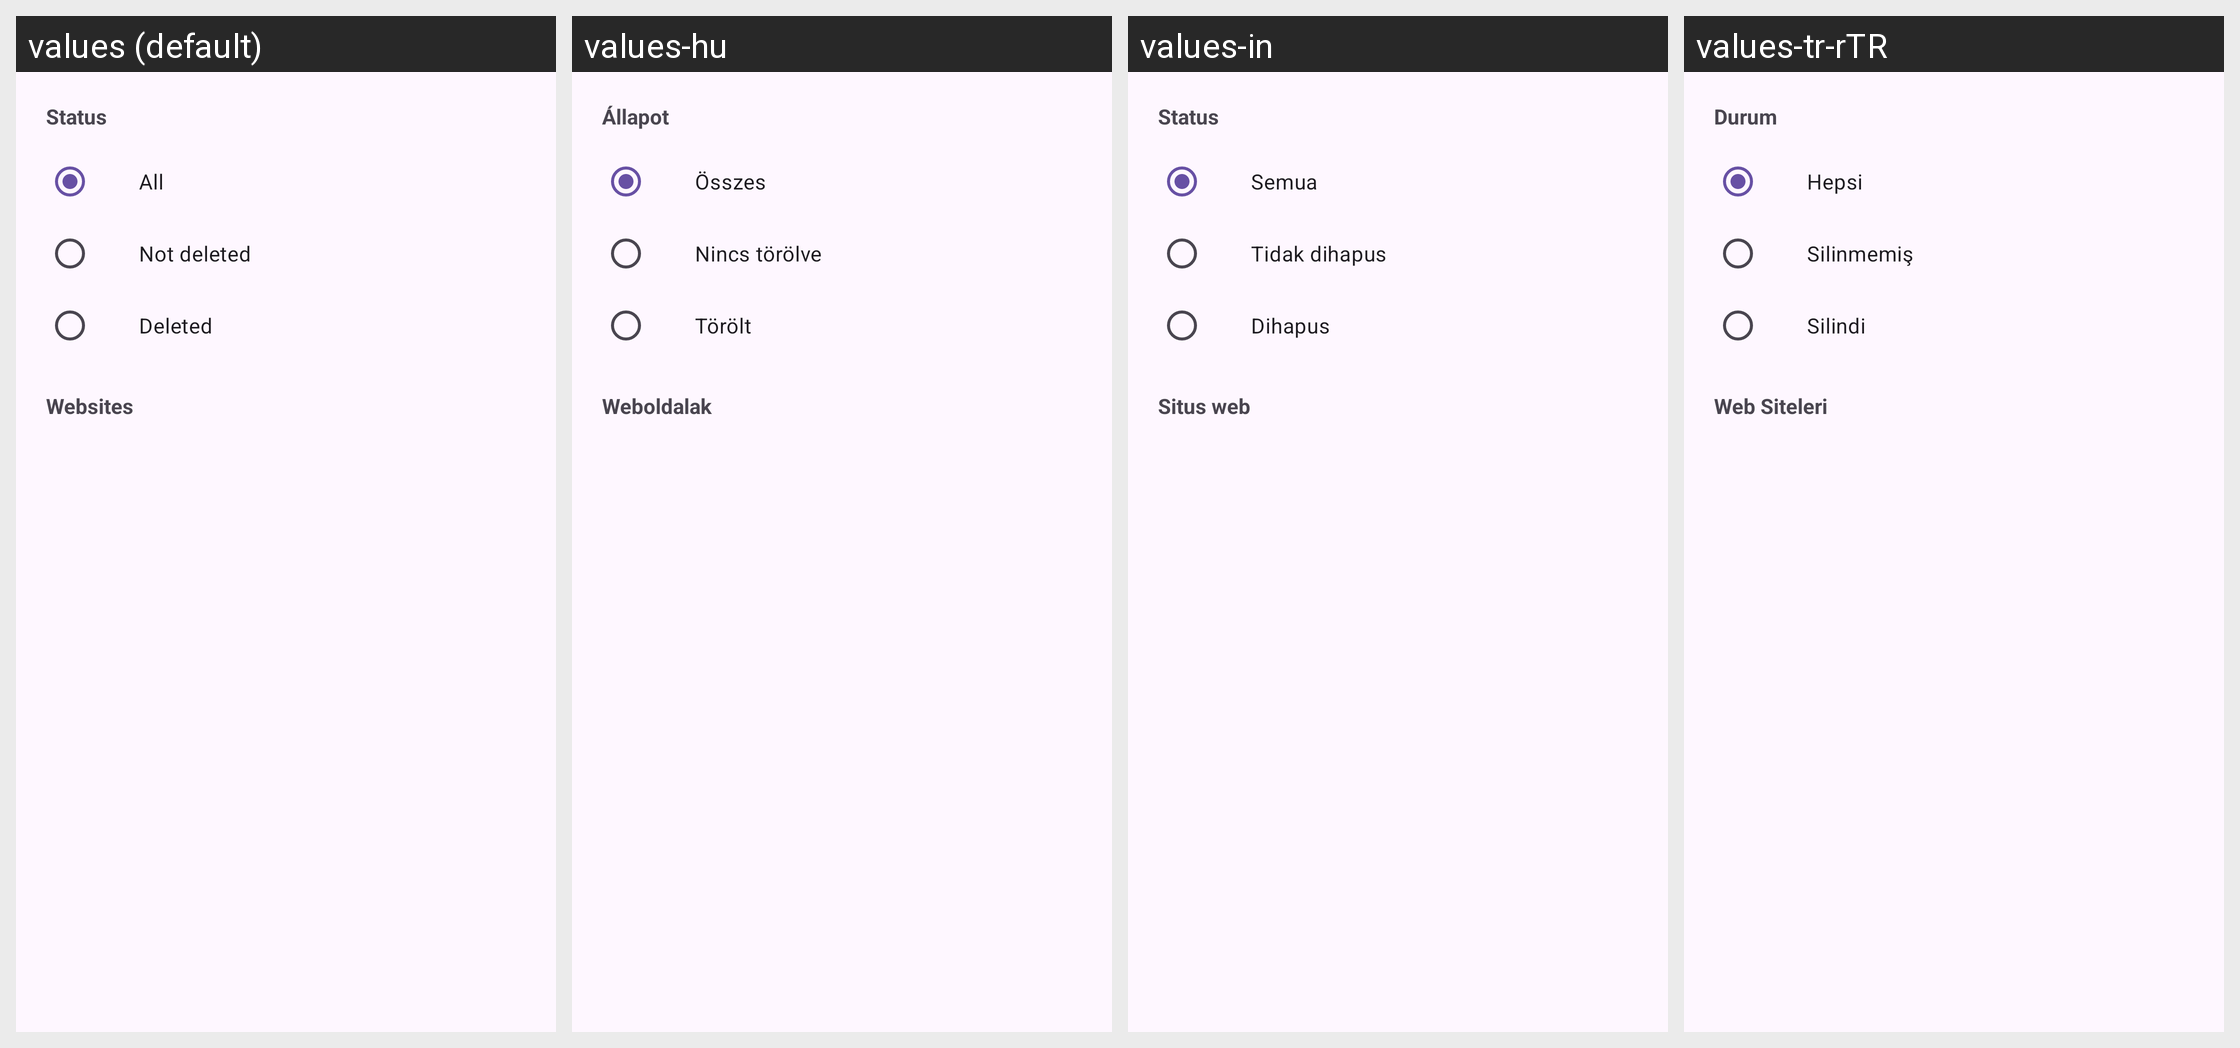

Strings drawn on this Android screen and how each of the app's shown locales translates them:
Android screen res/layout/history_other_filters_sheet.xml rendered under 4 locales, left to right: values (default), values-hu, values-in, values-tr-rTR. Device: Nexus 5 (rendered at 1080×1920; each locale shown at half size, 540×960, under a caption strip naming it); theme BaseTheme.
Other locales in the repository, not shown: values-ar, values-arq, values-arz, values-as, values-az, values-bg, values-bn, values-bn-rIN, values-bs, values-ca, values-ckb, values-cs, values-de, values-el, values-enm, values-es, values-et, values-fa, values-fi, values-fil, values-fr, values-ha, values-hi, values-hr, values-is, values-it, values-iw, values-ja, values-ji, values-jv, values-ka, values-kab, values-km, values-ko, values-kxm, values-lv, values-mk, values-ml, values-mr, values-mrh, values-ms, values-my, values-nb-rNO, values-nl, values-nn, values-or, values-pa, values-pl, values-pt, values-pt-rBR, values-ro, values-ru, values-sa, values-si, values-sk, values-sl, values-so, values-sq-rAL, values-sr, values-sv, values-sw, values-ta, values-te, values-th, values-tts, values-uk, values-ur, values-uz, values-vi, values-zh-rCN, values-zh-rTW.
Strings drawn on this screen, with the default value and each locale's value (text and hints the layout hard-codes, and strings that could not be matched under every locale, appear in the picture but are not listed):

status
  values: Status
  values-hu: Állapot
  values-in: Status
  values-tr-rTR: Durum

all
  values: All
  values-hu: Összes
  values-in: Semua
  values-tr-rTR: Hepsi

not_deleted
  values: Not deleted
  values-hu: Nincs törölve
  values-in: Tidak dihapus
  values-tr-rTR: Silinmemiş

deleted
  values: Deleted
  values-hu: Törölt
  values-in: Dihapus
  values-tr-rTR: Silindi

websites
  values: Websites
  values-hu: Weboldalak
  values-in: Situs web
  values-tr-rTR: Web Siteleri
